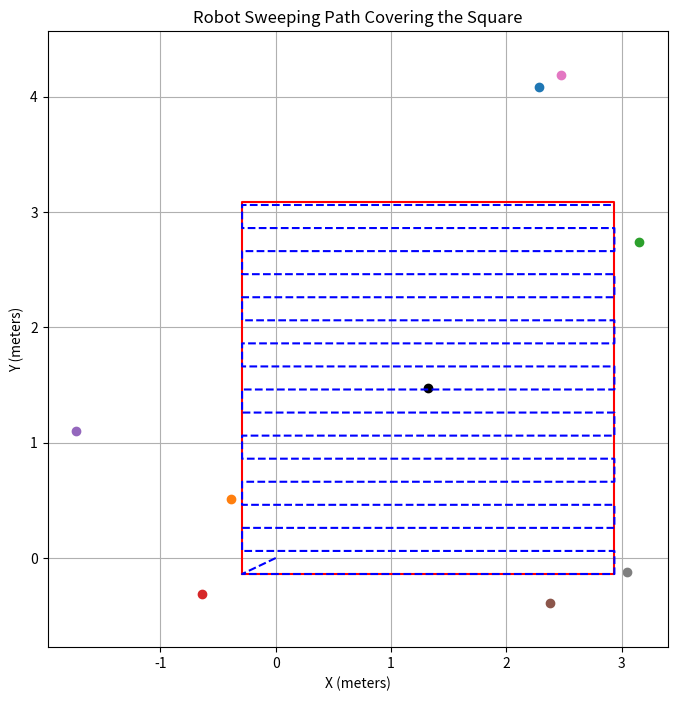

Write Python code to recreate this figure.
    # Updated coordinates
    # object_coords = [
    #     (0, -0.2, "bottle"),
    #     (2.1, 0, "stop sign"),
    #     (2.1, 1.5, "potted plant"),
    #     (1.4, -0.3, "teddy bear"),
    #     (-0.7, 0.2, "umbrella"),
    #     (-0.4, 1.3, "keyboard"),
    #     (-0.2, 1.9, "suitcase"),
    #     (1.3, 1.6, "laptop")
    # ]

import matplotlib.pyplot as plt
import numpy as np

def make_square(object_coords, robot_width=0.17, robot_height=0.20, start_x=0, start_y=0):
    # Extract x and y coordinates
    x_coords = np.array([coord[0] for coord in object_coords])
    y_coords = np.array([coord[1] for coord in object_coords])

    # Calculate the center point (centroid)
    center_x = np.mean(x_coords)
    center_y = np.mean(y_coords)

    # Function to calculate angle relative to the center point
    def calculate_angle(x, y, center_x, center_y):
        dx = x - center_x
        dy = y - center_y
        return np.degrees(np.arctan2(dy, dx)) % 360

    # Categorize points into quadrants based on their angles
    quadrant_1 = []  # Top boundary
    quadrant_2 = []  # Left boundary
    quadrant_3 = []  # Bottom boundary
    quadrant_4 = []  # Right boundary

    for x, y, label in object_coords:
        angle = calculate_angle(x, y, center_x, center_y)
        if 45 <= angle < 135:  # Quadrant 1
            quadrant_1.append((x, y))
        elif 135 <= angle < 225:  # Quadrant 2
            quadrant_2.append((x, y))
        elif 225 <= angle < 315:  # Quadrant 3
            quadrant_3.append((x, y))
        else:  # Quadrant 4
            quadrant_4.append((x, y))

    # Define margins for each constraint
    margin = 0.2

    # Calculate boundaries
    top_boundary = (min(y for x, y in quadrant_1) if quadrant_1 else center_y) 
    left_boundary = (max(x for x, y in quadrant_2)if quadrant_2 else center_x) 
    bottom_boundary = (max(y for x, y in quadrant_3) if quadrant_3 else center_y) 
    right_boundary = (min(x for x, y in quadrant_4) if quadrant_4 else center_x) 

    # Calculate the side of the largest square that fits
    square_side = min(top_boundary - bottom_boundary, right_boundary - left_boundary) - margin 

    # Calculate square coordinates
    square_start_x = center_x - square_side / 2
    square_start_y = center_y - square_side / 2
    square_end_x = square_start_x + square_side
    square_end_y = square_start_y + square_side

    # Find the nearest corner of the square to the start point (0, 0)
    corners = [
        (square_start_x, square_start_y),
        (square_end_x, square_start_y),
        (square_start_x, square_end_y),
        (square_end_x, square_end_y),
    ]
    nearest_corner = min(corners, key=lambda c: np.hypot(c[0] - start_x, c[1] - start_y))

    # Define the robot's back-and-forth sweeping path (Roomba-like)
    robot_path = [(start_x, start_y), nearest_corner]  # Start at (0,0) and move to nearest corner
    current_x, current_y = nearest_corner
    direction = 1  # 1 for right, -1 for left
    step_y = robot_height  # The y-step is based on the height of the robot


    while current_y <= square_end_y:
        # Move along the x-axis
        if direction == 1:  # Move right
            robot_path.append((square_end_x, current_y))
        else:  # Move left
            robot_path.append((square_start_x, current_y))
        
        # After reaching one side, move up by the width of the robot and reverse direction
        current_y += step_y
        if current_y <= square_end_y:  # Add only if within bounds
            robot_path.append((robot_path[-1][0], current_y))  # Move up in y direction
        
        # Switch direction for next horizontal movement
        direction *= -1

    # Print robot path points where the direction changes
    print("Robot direction change points:")
    for point in robot_path:
        print(point)

    # Plot the points, the adjusted square, and the robot's sweeping path
    plt.figure(figsize=(8, 8))
    for x, y, label in object_coords:
        plt.scatter(x, y, label=label)

    # Draw the square
    square_x = [square_start_x, square_end_x, square_end_x, square_start_x, square_start_x]
    square_y = [square_start_y, square_start_y, square_end_y, square_end_y, square_start_y]
    plt.plot(square_x, square_y, 'r-', label='Largest Square')

    # Draw the robot's path
    robot_x = [p[0] for p in robot_path]
    robot_y = [p[1] for p in robot_path]
    plt.plot(robot_x, robot_y, 'b--', label='Robot Path')

    # Mark the center point
    plt.scatter(center_x, center_y, color='black', label='Center Point (Centroid)')

    # Plot aesthetics
    plt.title("Robot Sweeping Path Covering the Square")
    plt.xlabel("X (meters)")
    plt.ylabel("Y (meters)")
    plt.grid(True)
    plt.axis('equal')

    # Save the plot as a PNG file
    plt.savefig("robot_sweeping_path.png")
    plt.show()

    # Output dimensions
    print(f"Largest square dimensions: {square_side}m x {square_side}m")
    print(f"Square center point: ({center_x}, {center_y})")
    print(f"Square coordinates: ({square_start_x}, {square_start_y}) to ({square_end_x}, {square_end_y})")

# Test local with object coordinates
make_square([(2.2822766304016113, 4.08355188369751, 'laptop'), 
             (-0.38436222076416016, 0.5081926584243774, 'bottle'), 
             (3.153132915496826, 2.7433860301971436, 'potted plant'), 
             (-0.6404055953025818, -0.3099810779094696, 'suitcase'), 
             (-1.734462022781372, 1.1050945520401, 'umbrella'), 
             (2.3787856101989746, -0.39087170362472534, 'teddy bear'), 
             (2.4763317108154297, 4.186304569244385, 'keyboard'), 
             (3.0441253185272217, -0.12209747731685638, 'stop sign')])
